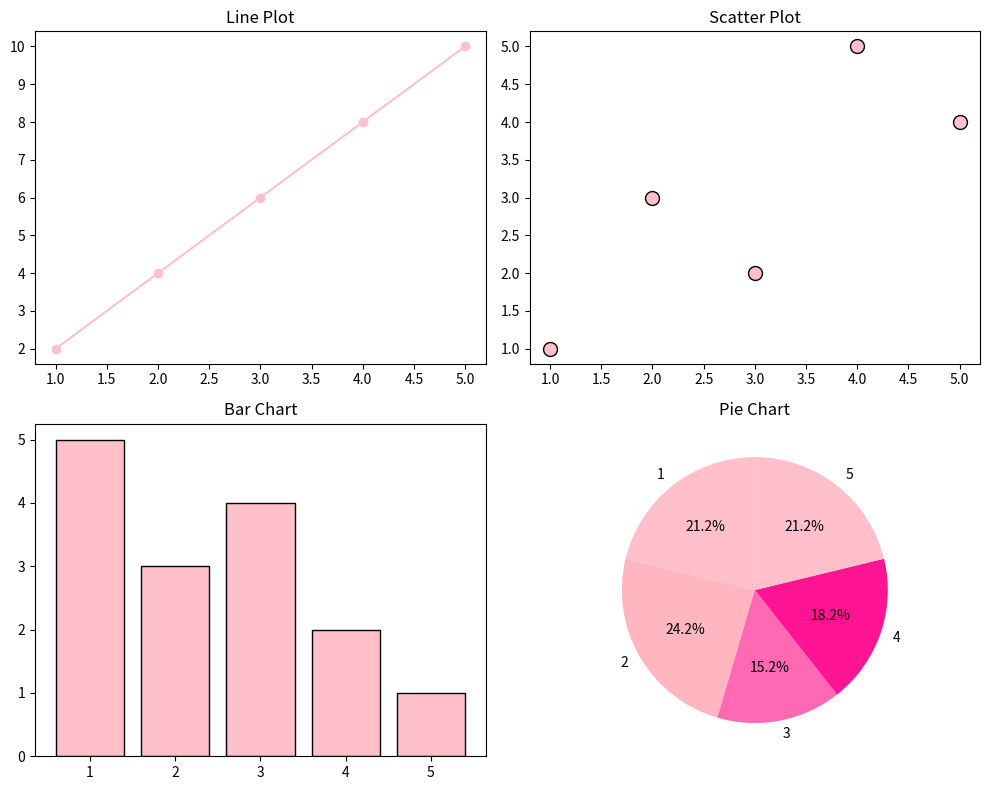

Here is the Python script that generated this plot:
import matplotlib.pyplot as plt

x = [1, 2, 3, 4, 5]
y1 = [2, 4, 6, 8, 10]
y2 = [1, 3, 2, 5, 4]
y3 = [5, 3, 4, 2, 1]
y4 = [7, 8, 5, 6, 7]

fig, axs = plt.subplots(2, 2, figsize=(10, 8))

axs[0, 0].plot(x, y1, marker='o', color='pink')
axs[0, 0].set_title("Line Plot")

axs[0, 1].scatter(x, y2, color='pink', edgecolor='black', s=100)
axs[0, 1].set_title("Scatter Plot")

axs[1, 0].bar(x, y3, color='pink', edgecolor='black')
axs[1, 0].set_title("Bar Chart")

axs[1, 1].pie(y4, labels=x, colors=['pink', 'lightpink', 'hotpink', 'deeppink', 'pink'],
              autopct='%1.1f%%', startangle=90)
axs[1, 1].set_title("Pie Chart")

plt.tight_layout()
plt.show()
